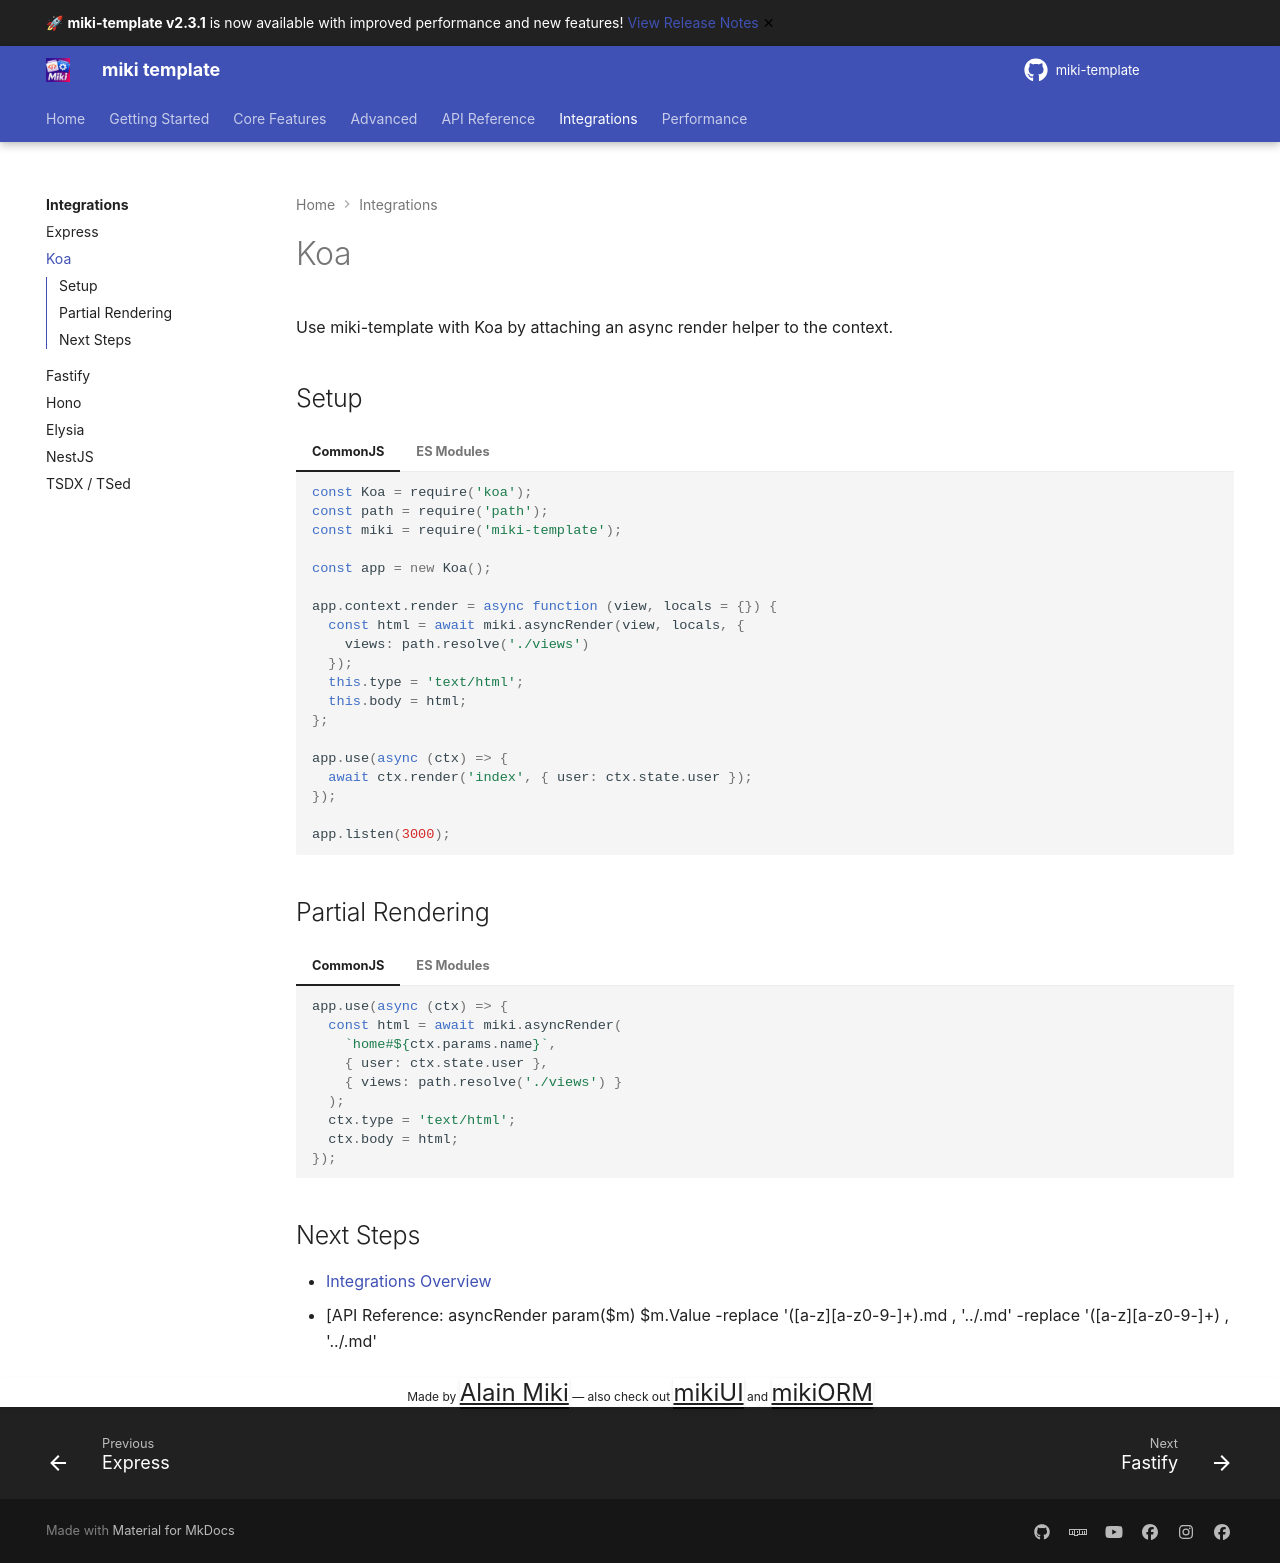

repository: alainmiki/miki-template · page: integrations/koa/index.html · generator: mkdocs

# Koa

Use miki-template with Koa by attaching an async render helper to the context.

## Setup

=== "CommonJS"

    ```javascript
    const Koa = require('koa');
    const path = require('path');
    const miki = require('miki-template');

    const app = new Koa();

    app.context.render = async function (view, locals = {}) {
      const html = await miki.asyncRender(view, locals, {
        views: path.resolve('./views')
      });
      this.type = 'text/html';
      this.body = html;
    };

    app.use(async (ctx) => {
      await ctx.render('index', { user: ctx.state.user });
    });

    app.listen(3000);
    ```

=== "ES Modules"

    ```javascript
    import { Koa } from 'koa';
    import miki from 'miki-template';
    import path from 'node:path';

    const app = new Koa();

    app.context.render = async function (view, locals = {}) {
      const html = await miki.asyncRender(view, locals, {
        views: path.resolve('./views')
      });
      this.type = 'text/html';
      this.body = html;
    };

    app.use(async (ctx) => {
      await ctx.render('index', { user: ctx.state.user });
    });

    export default app;
    ```

## Partial Rendering

=== "CommonJS"

    ```javascript
    app.use(async (ctx) => {
      const html = await miki.asyncRender(
        `home#${ctx.params.name}`,
        { user: ctx.state.user },
        { views: path.resolve('./views') }
      );
      ctx.type = 'text/html';
      ctx.body = html;
    });
    ```

=== "ES Modules"

    ```javascript
    app.use(async (ctx) => {
      const html = await miki.asyncRender(
        `home#${ctx.params.name}`,
        { user: ctx.state.user },
        { views: './views' }
      );
      ctx.type = 'text/html';
      ctx.body = html;
    });
    ```

## Next Steps

- [Integrations Overview](../index.md)
- [API Reference: asyncRender param($m) $m.Value -replace '([a-z][a-z0-9-]+)\.md
, '../.md' -replace '([a-z][a-z0-9-]+)
, '../.md' 
